Dataset: dataset_fructe (GitHub, Codedchic25/Cap.-10-Keras). Classes: banane, mere, portocale.

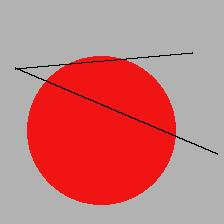
Label: mere

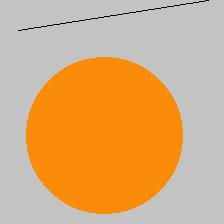
Label: portocale

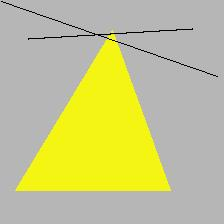
Label: banane

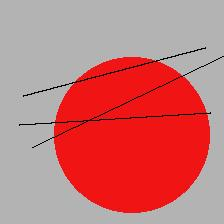
Label: mere

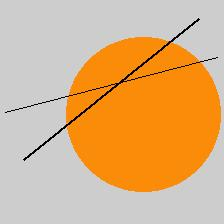
Label: portocale

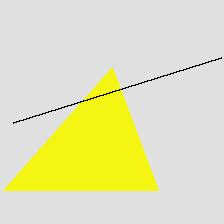
Label: banane
